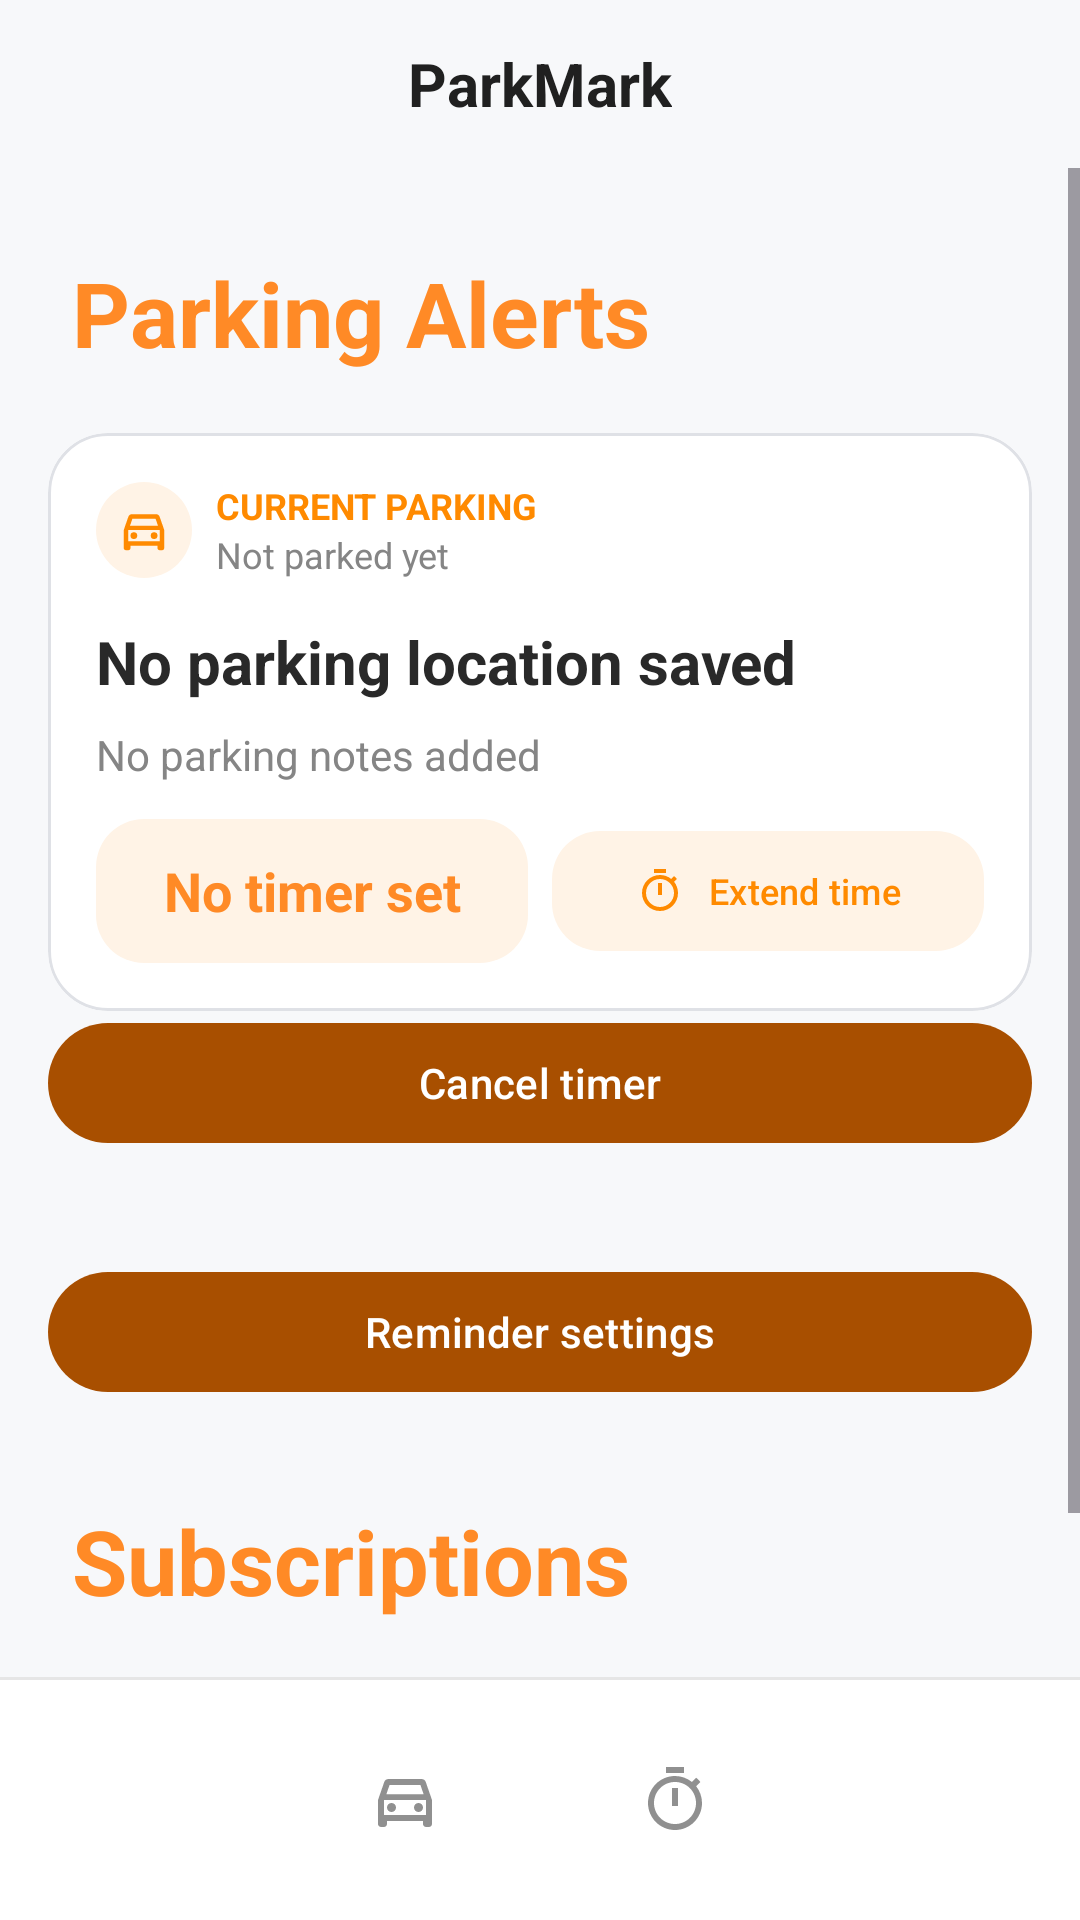

Layout XML and referenced resources for this Android screen:
<!-- AndroidManifest.xml: application theme Theme.ParkMark -->
<!-- res/layout/activity_alerts.xml -->
<?xml version="1.0" encoding="utf-8"?>
<LinearLayout xmlns:android="http://schemas.android.com/apk/res/android"
    xmlns:app="http://schemas.android.com/apk/res-auto"
    android:id="@+id/main"
    android:layout_width="match_parent"
    android:layout_height="match_parent"
    android:orientation="vertical"
    android:background="#F7F8FA">

    
    <FrameLayout
        android:layout_width="match_parent"
        android:layout_height="56dp">

        <ImageButton
            android:id="@+id/menuButton"
            android:layout_width="48dp"
            android:layout_height="48dp"
            android:layout_gravity="start|center_vertical"
            android:layout_marginStart="8dp"
            android:padding="12dp"
            android:background="?attr/selectableItemBackgroundBorderless"
            android:src="@drawable/ic_menu"
            android:contentDescription="@string/open_menu"
            app:tint="#202020" />

        <TextView
            android:layout_width="wrap_content"
            android:layout_height="wrap_content"
            android:layout_gravity="center"
            android:text="@string/app_name"
            android:textColor="#202020"
            android:textSize="20sp"
            android:textStyle="bold" />

    </FrameLayout>

    
    <ScrollView
        android:layout_width="match_parent"
        android:layout_height="0dp"
        android:layout_weight="1"
        android:fillViewport="true">

        <LinearLayout
            android:layout_width="match_parent"
            android:layout_height="wrap_content"
            android:orientation="vertical"
            android:padding="16dp">

            <TextView
                android:layout_width="match_parent"
                android:layout_height="wrap_content"
                android:layout_marginStart="8dp"
                android:layout_marginTop="12dp"
                android:layout_marginBottom="20dp"
                android:text="@string/parking_alerts"
                android:textColor="#FF8A26"
                android:textSize="30sp"
                android:textStyle="bold" />

            <com.google.android.material.card.MaterialCardView
                android:layout_width="match_parent"
                android:layout_height="wrap_content"
                app:cardBackgroundColor="#FFFFFF"
                app:cardCornerRadius="20dp"
                app:cardElevation="0dp"
                app:strokeColor="#DFE1E6"
                app:strokeWidth="1dp">

                <LinearLayout
                    android:layout_width="match_parent"
                    android:layout_height="wrap_content"
                    android:orientation="vertical"
                    android:padding="16dp">

                    <LinearLayout
                        android:layout_width="match_parent"
                        android:layout_height="wrap_content"
                        android:gravity="center_vertical"
                        android:orientation="horizontal">

                        <ImageView
                            android:layout_width="32dp"
                            android:layout_height="32dp"
                            android:layout_marginEnd="8dp"
                            android:background="@drawable/bg_alert_badge"
                            android:padding="7dp"
                            android:src="@drawable/ic_car"
                            android:importantForAccessibility="no"
                            app:tint="#FF8A00" />

                        <LinearLayout
                            android:layout_width="0dp"
                            android:layout_height="wrap_content"
                            android:layout_weight="1"
                            android:orientation="vertical">

                            <TextView
                                android:layout_width="wrap_content"
                                android:layout_height="wrap_content"
                                android:text="@string/current_parking"
                                android:textColor="#FF8A00"
                                android:textSize="12sp"
                                android:textStyle="bold" />

                            <TextView
                                android:id="@+id/alertSavedTimeText"
                                android:layout_width="wrap_content"
                                android:layout_height="wrap_content"
                                android:text="@string/not_parked_yet"
                                android:textColor="#858585"
                                android:textSize="12sp" />

                        </LinearLayout>

                    </LinearLayout>

                    <TextView
                        android:id="@+id/alertAddressText"
                        android:layout_width="match_parent"
                        android:layout_height="wrap_content"
                        android:layout_marginTop="14dp"
                        android:text="@string/no_parking_location_saved"
                        android:textColor="#292929"
                        android:textSize="20sp"
                        android:textStyle="bold" />

                    <TextView
                        android:id="@+id/alertParkingDetailsText"
                        android:layout_width="match_parent"
                        android:layout_height="wrap_content"
                        android:layout_marginTop="8dp"
                        android:text="@string/no_parking_notes_added"
                        android:textColor="#858585"
                        android:textSize="14sp" />

                    <LinearLayout
                        android:layout_width="match_parent"
                        android:layout_height="wrap_content"
                        android:layout_marginTop="12dp"
                        android:gravity="center_vertical"
                        android:orientation="horizontal">

                        <TextView
                            android:id="@+id/parkingTimeLeftText"
                            android:layout_width="0dp"
                            android:layout_height="wrap_content"
                            android:layout_weight="1"
                            android:minHeight="48dp"
                            android:layout_marginEnd="8dp"
                            android:background="@drawable/bg_alert_badge"
                            android:gravity="center"
                            android:padding="8dp"
                            android:text="@string/no_timer_set"
                            android:textColor="#FF8A26"
                            android:textSize="18sp"
                            android:textStyle="bold" />

                        <com.google.android.material.button.MaterialButton
                            android:id="@+id/alertExtendTimeButton"
                            android:layout_width="0dp"
                            android:layout_height="wrap_content"
                            android:layout_weight="1"
                            android:minHeight="48dp"
                            android:paddingStart="8dp"
                            android:paddingEnd="8dp"
                            android:text="@string/extend_time"
                            android:textAllCaps="false"
                            android:textColor="#FF8A00"
                            android:textSize="12sp"
                            app:backgroundTint="#FFF3E6"
                            app:cornerRadius="16dp"
                            app:icon="@drawable/ic_timer"
                            app:iconGravity="textStart"
                            app:iconSize="16dp"
                            app:iconTint="#FF8A00" />

                    </LinearLayout>

                </LinearLayout>

            </com.google.android.material.card.MaterialCardView>

            <com.google.android.material.button.MaterialButton android:id="@+id/cancelTimerButton" android:layout_width="match_parent" android:layout_height="wrap_content" android:text="@string/cancel_timer" />
            <TextView android:id="@+id/reminderStatusText" android:layout_width="match_parent" android:layout_height="wrap_content" android:textColor="#575757" android:padding="8dp" />
            <com.google.android.material.button.MaterialButton android:id="@+id/reminderSettingsButton" android:layout_width="match_parent" android:layout_height="wrap_content" android:text="@string/reminder_settings" />
            <TextView
                android:layout_width="match_parent"
                android:layout_height="wrap_content"
                android:layout_marginStart="8dp"
                android:layout_marginTop="32dp"
                android:layout_marginBottom="16dp"
                android:text="@string/subscriptions"
                android:textColor="#FF8A26"
                android:textSize="30sp"
                android:textStyle="bold" />

            <com.google.android.material.button.MaterialButton
                android:id="@+id/addPermitButton" android:layout_width="match_parent"
                android:layout_height="wrap_content" android:text="@string/add_parking_permit" />
            <LinearLayout android:id="@+id/permitContainer" android:layout_width="match_parent"
                android:layout_height="wrap_content" android:orientation="vertical" />

        </LinearLayout>

    </ScrollView>

    <View
        android:layout_width="match_parent"
        android:layout_height="1dp"
        android:background="#E6E6E6" />

    
    <com.google.android.material.bottomnavigation.BottomNavigationView
        android:id="@+id/bottomNavigation"
        android:layout_width="match_parent"
        android:layout_height="wrap_content"
        android:background="#FFFFFF"
        app:itemIconTint="@color/navigation_colors"
        app:labelVisibilityMode="unlabeled"
        app:menu="@menu/bottom_navigation_menu" />

</LinearLayout>
<!-- resources referenced by this layout -->
<resources>
  <!-- drawable bg_alert_badge (drawable) -->
  <?xml version="1.0" encoding="utf-8"?>
  <shape xmlns:android="http://schemas.android.com/apk/res/android"
      android:shape="rectangle">
  
      <solid android:color="#FFF3E6" />
      <corners android:radius="16dp" />
  
  </shape>
  <!-- drawable ic_car (drawable) -->
  <vector xmlns:android="http://schemas.android.com/apk/res/android" android:height="24dp" android:tint="#000000" android:viewportHeight="24" android:viewportWidth="24" android:width="24dp">
        
      <path android:fillColor="@android:color/white" android:pathData="M18.92,6.01C18.72,5.42 18.16,5 17.5,5h-11c-0.66,0 -1.21,0.42 -1.42,1.01L3,12v8c0,0.55 0.45,1 1,1h1c0.55,0 1,-0.45 1,-1v-1h12v1c0,0.55 0.45,1 1,1h1c0.55,0 1,-0.45 1,-1v-8l-2.08,-5.99zM6.85,7h10.29l1.08,3.11H5.77L6.85,7zM19,17H5v-5h14v5z"/>
        
      <path android:fillColor="@android:color/white" android:pathData="M7.5,14.5m-1.5,0a1.5,1.5 0,1 1,3 0a1.5,1.5 0,1 1,-3 0"/>
        
      <path android:fillColor="@android:color/white" android:pathData="M16.5,14.5m-1.5,0a1.5,1.5 0,1 1,3 0a1.5,1.5 0,1 1,-3 0"/>
      
  </vector>
  <!-- drawable ic_timer (drawable) -->
  <vector xmlns:android="http://schemas.android.com/apk/res/android" android:height="24dp" android:tint="#000000" android:viewportHeight="24" android:viewportWidth="24" android:width="24dp">
        
      <path android:fillColor="@android:color/white" android:pathData="M15,1H9v2h6V1zM11,14h2V8h-2V14zM19.03,7.39l1.42,-1.42c-0.43,-0.51 -0.9,-0.99 -1.41,-1.41l-1.42,1.42C16.07,4.74 14.12,4 12,4c-4.97,0 -9,4.03 -9,9s4.02,9 9,9s9,-4.03 9,-9C21,10.88 20.26,8.93 19.03,7.39zM12,20c-3.87,0 -7,-3.13 -7,-7s3.13,-7 7,-7s7,3.13 7,7S15.87,20 12,20z"/>
      
  </vector>
  <string name="add_parking_permit">Add parking permit</string>
  <string name="app_name">ParkMark</string>
  <string name="cancel_timer">Cancel timer</string>
  <string name="current_parking">CURRENT PARKING</string>
  <string name="extend_time">Extend time</string>
  <string name="no_parking_location_saved">No parking location saved</string>
  <string name="no_parking_notes_added">No parking notes added</string>
  <string name="no_timer_set">No timer set</string>
  <string name="not_parked_yet">Not parked yet</string>
  <string name="open_menu">Open menu</string>
  <string name="parking_alerts">Parking Alerts</string>
  <string name="reminder_settings">Reminder settings</string>
  <string name="subscriptions">Subscriptions</string>
  <style name="Theme.ParkMark" parent="Base.Theme.ParkMark" />
  <style name="Base.Theme.ParkMark" parent="Theme.Material3.Light.NoActionBar">
          <item name="colorPrimary">#A84F00</item>
          <item name="colorOnPrimary">#FFFFFF</item>
          <item name="colorSecondary">#FF8A00</item>
          <item name="android:windowLightStatusBar">true</item>
  
      </style>
</resources>
